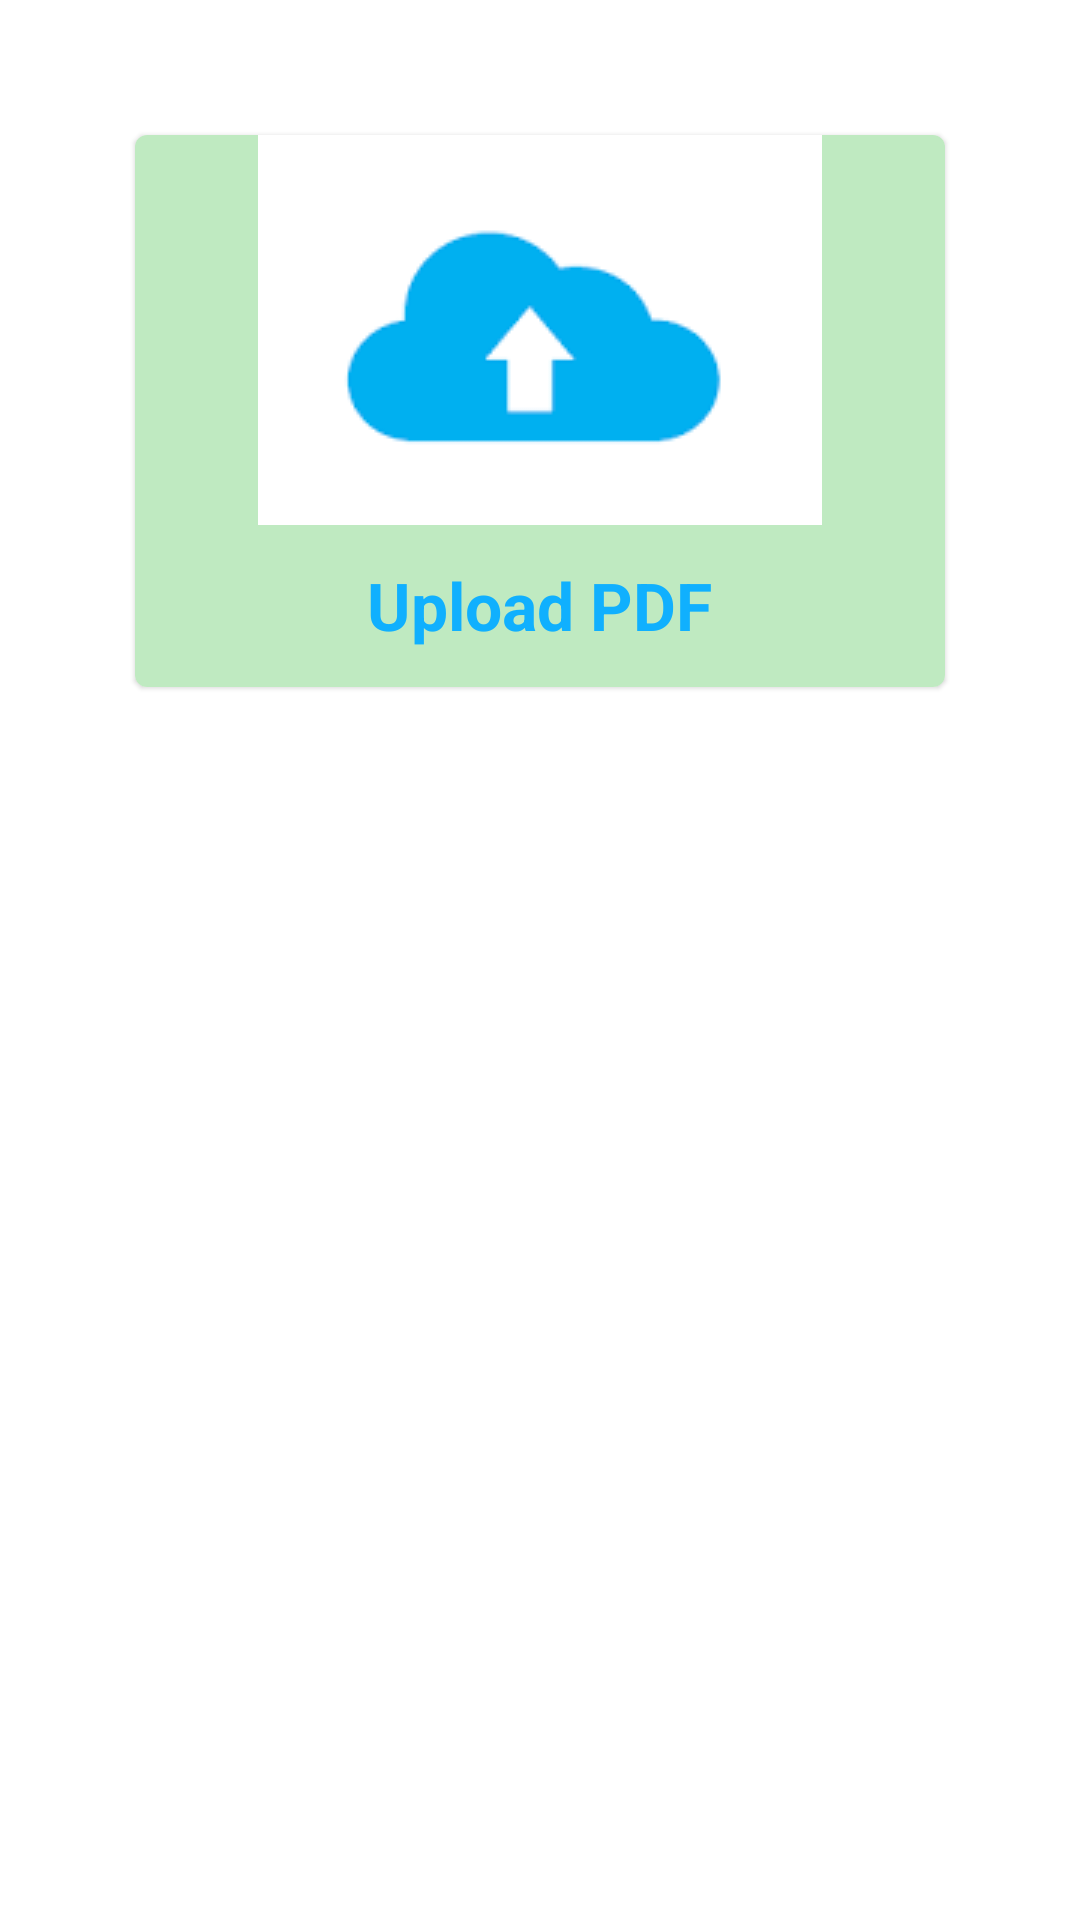

Reconstruct the res/layout file that produces this screen, plus the resources it refers to.
<!-- AndroidManifest.xml: application theme Theme.AdminBawua -->
<!-- res/layout/activity_main.xml -->
<?xml version="1.0" encoding="utf-8"?>
<LinearLayout
    android:id="@+id/newData"
    xmlns:android="http://schemas.android.com/apk/res/android"
    xmlns:app="http://schemas.android.com/apk/res-auto"
    xmlns:tools="http://schemas.android.com/tools"
    android:layout_width="match_parent"
    android:layout_height="match_parent"
    tools:context=".MainActivity">


    <com.google.android.material.card.MaterialCardView
        android:layout_width="match_parent"
        android:layout_height="184dp"
        android:layout_margin="45dp"
        android:background="#713D3D"
        android:id="@+id/uploadPdf"
        android:elevation="17dp">


        <LinearLayout
            android:layout_width="match_parent"
            android:layout_height="283dp"
            android:background="#BFEAC1"

            android:orientation="vertical">

            <ImageView
                android:layout_width="wrap_content"
                android:layout_height="wrap_content"
                android:layout_marginBottom="12dp"
                android:layout_gravity="center_horizontal"
                android:background="@drawable/images" />


            <TextView
                android:layout_width="wrap_content"
                android:layout_height="wrap_content"
                android:layout_gravity="center"
                android:text="Upload PDF"
                android:textColor="#10B0FE"
                android:textSize="22sp"
                android:textStyle="bold" />


        </LinearLayout>

    </com.google.android.material.card.MaterialCardView>

</LinearLayout>
<!-- resources referenced by this layout -->
<resources>
  <!-- drawable images: png bitmap (drawable, 1057 bytes) -->
  <style name="Theme.AdminBawua" parent="Theme.MaterialComponents.DayNight.DarkActionBar">
          
          <item name="colorPrimary">@color/purple_500</item>
          <item name="colorPrimaryVariant">@color/purple_700</item>
          <item name="colorOnPrimary">@color/white</item>
          
          <item name="colorSecondary">@color/teal_200</item>
          <item name="colorSecondaryVariant">@color/teal_700</item>
          <item name="colorOnSecondary">@color/black</item>
          
          <item name="android:statusBarColor">?attr/colorPrimaryVariant</item>
          
      </style>
  <color name="purple_500">#CCB6ED</color>
  <color name="purple_700">#FF3700B3</color>
  <color name="white">#FFFFFFFF</color>
  <color name="teal_200">#FF03DAC5</color>
  <color name="teal_700">#FF018786</color>
  <color name="black">#FF000000</color>
</resources>
